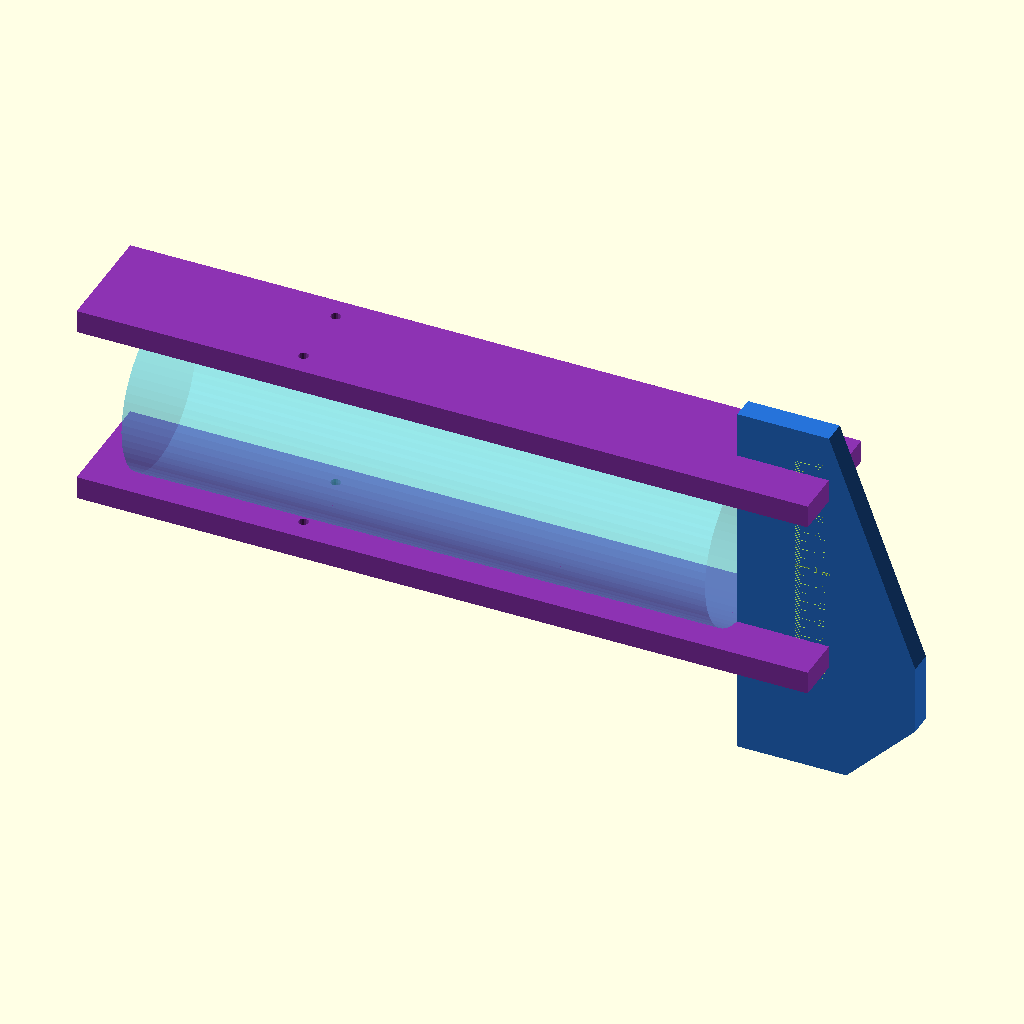
Cell 1 — every parameter at its default value.
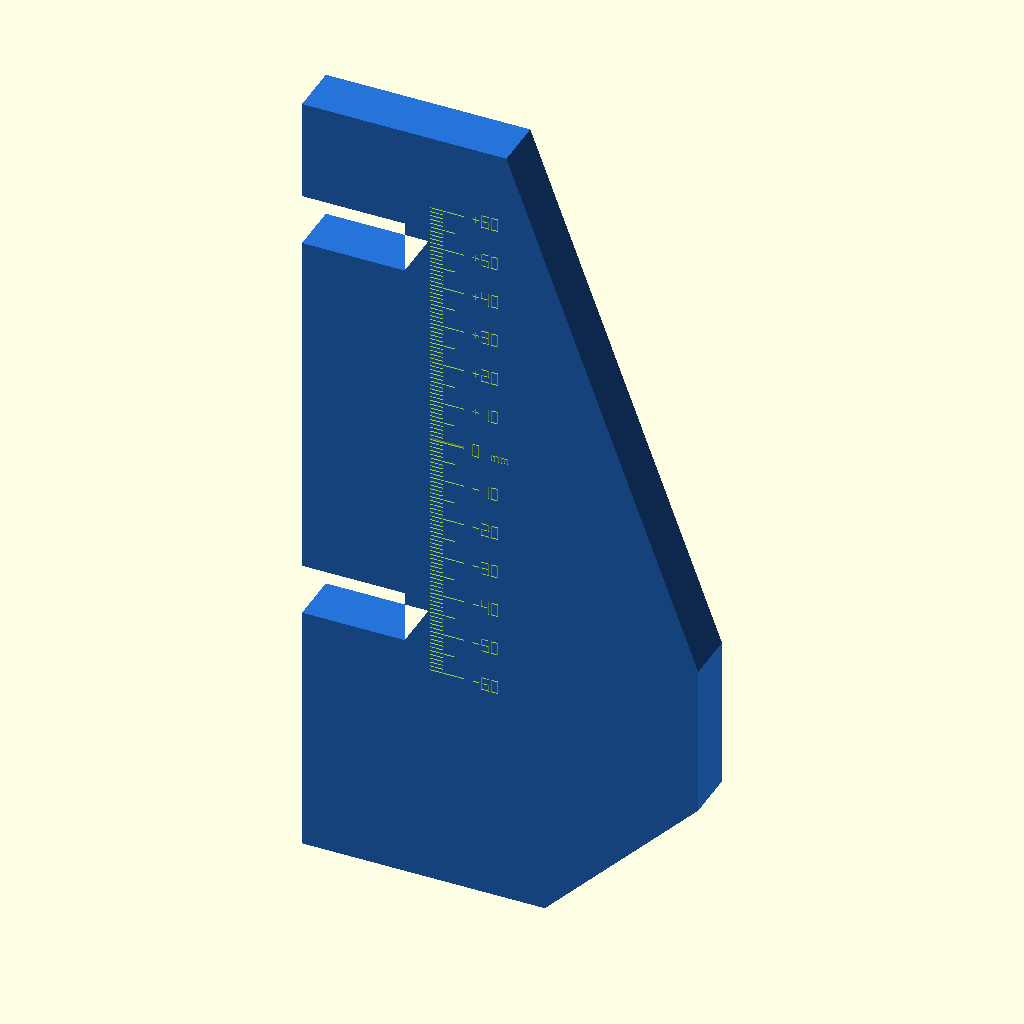
Cell 2: the same model with part = "fin".
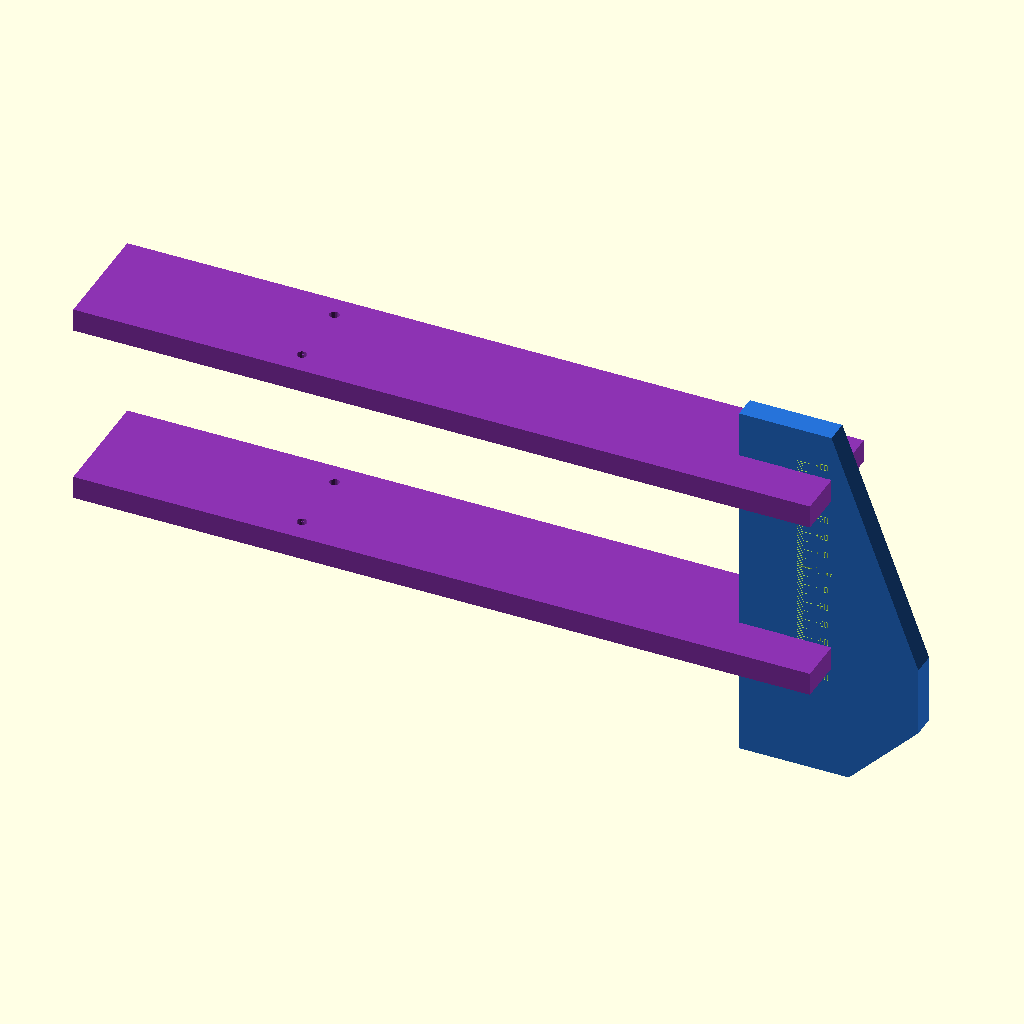
Cell 3 — show_bottle_mockup set to false, the other parameters unchanged.
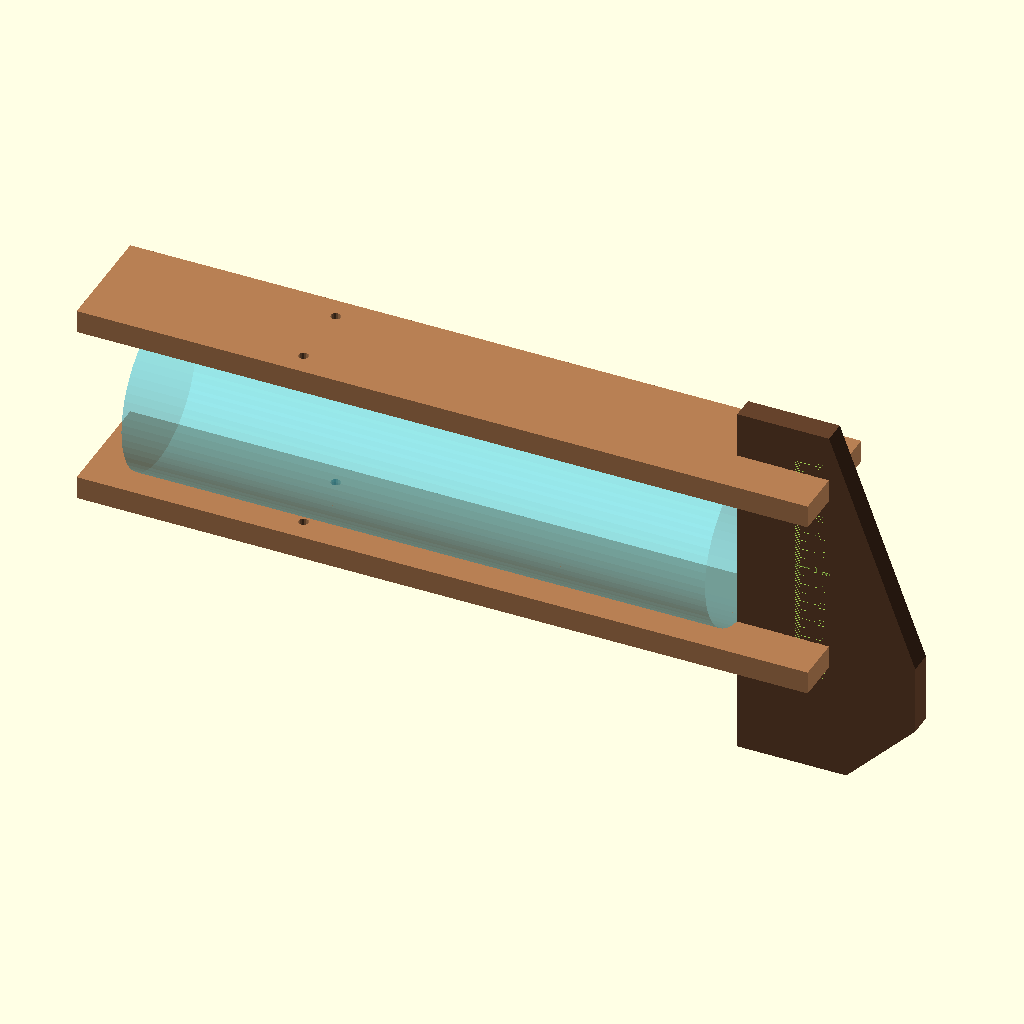
Cell 4 — enable_color_coding set to false, the other parameters unchanged.
All cells are drawn from the same view direction (rotation 55°, 0°, 25°, orthographic, colour scheme Cornfield), but the view is re-fitted for each cell, so position and scale can differ between cells as well as the parameter.
Source of the model, src/components/Turtle_Head_Fin.scad:
/*
 Hope Turtle head fin (front fin, v6.3.1 profile). Units: mm. License: CERN-OHL-S-2.0.
 EXPERIMENTAL -- not built, fitted or tested.
 Three wooden pieces: one blue raked fin and two purple bottle-holder
 slats (above and below the front bottle). The slats bolt to the front-port
 Little John M5 pairs like the rear-fin shafts; the fin half-laps into their
 outer ends and abuts the bottle base. Slot openings 12.2 mm (0.2 mm TOTAL,
 centred). Bottle is F5 reference only, excluded from F6/STL.

 SOURCE FILE — geometry lives in lib/head_fin.scad + lib/params.scad.
 The committed self-contained file is generated by build/build.py.
*/

/* [Fit and tuning] */
half_lap_clearance = 0.2; // TOTAL extra slot width, centred on the board
exploded = 0;

/* [Display] */
part = "assembly"; // [assembly,fin,slat]
show_bottle_mockup = true;  // F5 reference only, excluded from F6/STL
enable_color_coding = true; // wooden parts; false = neutral shades of brown

/* [Render] */
fn = 96;

use <../../lib/head_fin.scad>
use <../../lib/params.scad>

module _bottle_reference() {
    // the front bottle, base at the fin's rear edge (X = 0), axis on X
    color([0.3, 0.85, 0.95, 0.35])
        rotate([0, -90, 0]) cylinder(d = p_bottle_d(), h = p_bottle_h(), $fn = 64);
}

if (part == "assembly") {
    head_fin_assembly(half_lap = half_lap_clearance, exploded = exploded,
                      fn = fn, colored = enable_color_coding);
    if (show_bottle_mockup && exploded == 0) %_bottle_reference();
} else if (part == "fin") {
    head_fin(half_lap = half_lap_clearance, fn = fn, colored = enable_color_coding);
} else if (part == "slat") {
    head_slat(half_lap = half_lap_clearance, colored = enable_color_coding);
} else {
    assert(false, str("Unknown part: ", part));
}
Parameter table extracted from the source (name, type, default, range or options):
half_lap_clearance: number, default 0.2
exploded: number, default 0
part: string, default "assembly", options "assembly", "fin", "slat"
show_bottle_mockup: bool, default true
enable_color_coding: bool, default true
fn: number, default 96
